Image classification data set "LR" (omarbesbes/RUnet on GitHub). Class labels (4): berry, bird, dog, flower.

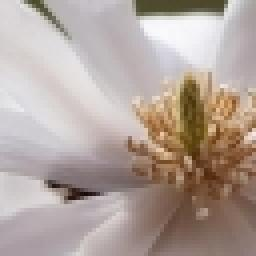
Label: flower

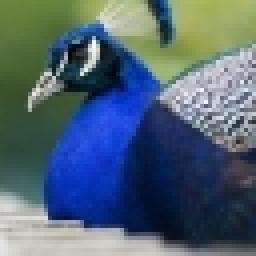
Label: bird

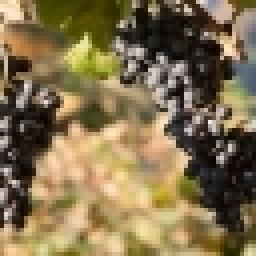
Label: berry

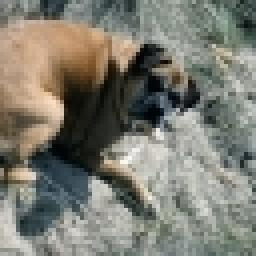
Label: dog

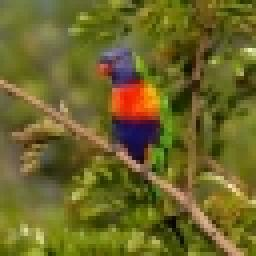
Label: bird

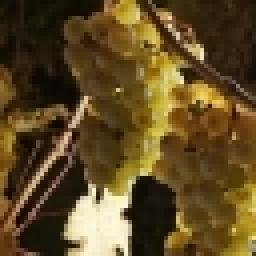
Label: berry
